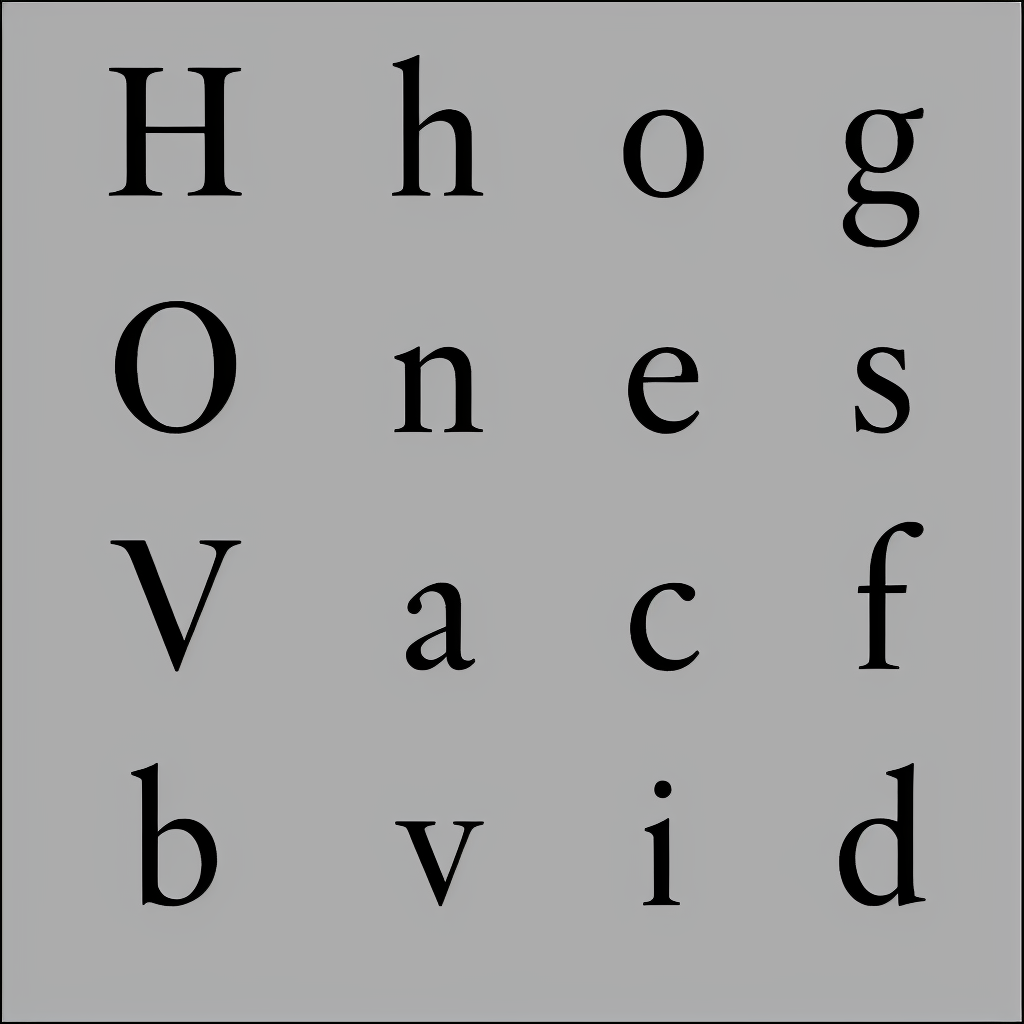
Generation parameters embedded in this image by AUTOMATIC1111 Stable Diffusion web UI or a fork of it (Forge, ...) (PNG 'parameters' text chunk):
almaTextSerif in black and white
Negative prompt: texture
Steps: 40, Sampler: Euler a, CFG scale: 6, Seed: 1573371534, Size: 1024x1024, Model hash: 993f2358, Batch size: 5, Batch pos: 0